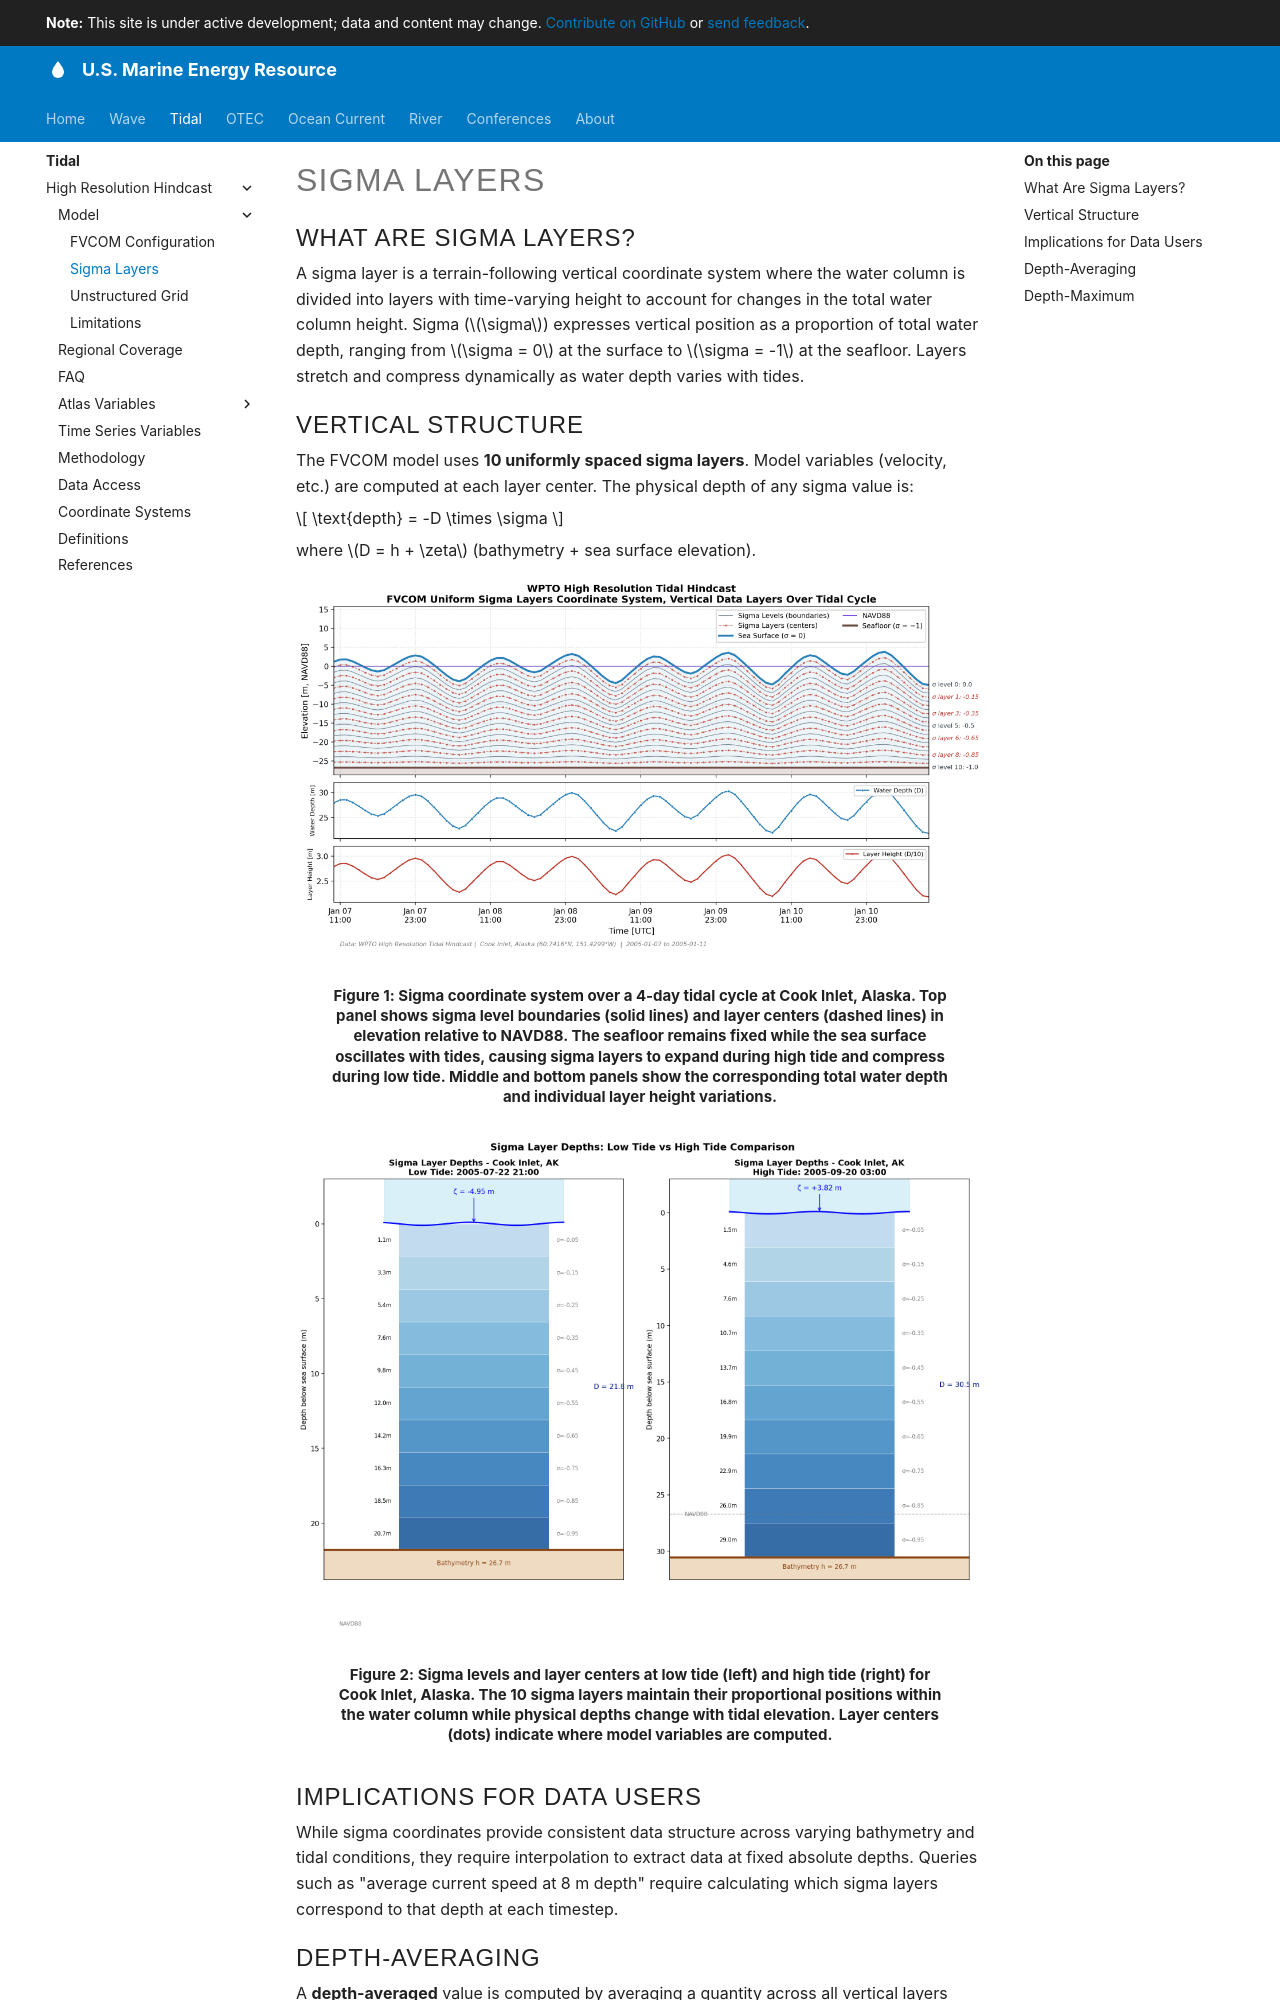

repository: US-Marine-Energy-Resource/us-marine-energy-resource.github.io · page: tidal/high-resolution-hindcast/sigma-layers/index.html · generator: mkdocs

# Sigma Layers

## What Are Sigma Layers?

A sigma layer is a terrain-following vertical coordinate system where the water column is divided into layers with time-varying height to account for changes in the total water column height. Sigma ($\sigma$) expresses vertical position as a proportion of total water depth, ranging from $\sigma = 0$ at the surface to $\sigma = -1$ at the seafloor. Layers stretch and compress dynamically as water depth varies with tides.

## Vertical Structure

The FVCOM model uses **10 uniformly spaced sigma layers**. Model variables (velocity, etc.) are computed at each layer center. The physical depth of any sigma value is:

$$
\text{depth} = -D \times \sigma
$$

where $D = h + \zeta$ (bathymetry + sea surface elevation).

<figure markdown="span">
  ![Sigma coordinate system over a tidal cycle](../../assets/tidal/sigma_timeseries.png){ width="2400" height="1304" loading="lazy" }
  <figcaption>Sigma coordinate system over a 4-day tidal cycle at Cook Inlet, Alaska. Top panel shows sigma level boundaries (solid lines) and layer centers (dashed lines) in elevation relative to NAVD88. The seafloor remains fixed while the sea surface oscillates with tides, causing sigma layers to expand during high tide and compress during low tide. Middle and bottom panels show the corresponding total water depth and individual layer height variations.</figcaption>
</figure>

<figure markdown="span">
  ![Sigma layer comparison at low and high tide](../../assets/tidal/sigma_layer_comparison.png){ width="2068" height="1484" loading="lazy" }
  <figcaption>Sigma levels and layer centers at low tide (left) and high tide (right) for Cook Inlet, Alaska. The 10 sigma layers maintain their proportional positions within the water column while physical depths change with tidal elevation. Layer centers (dots) indicate where model variables are computed.</figcaption>
</figure>

## Implications for Data Users

While sigma coordinates provide consistent data structure across varying bathymetry and tidal conditions, they require interpolation to extract data at fixed absolute depths. Queries such as "average current speed at 8 m depth" require calculating which sigma layers correspond to that depth at each timestep.
